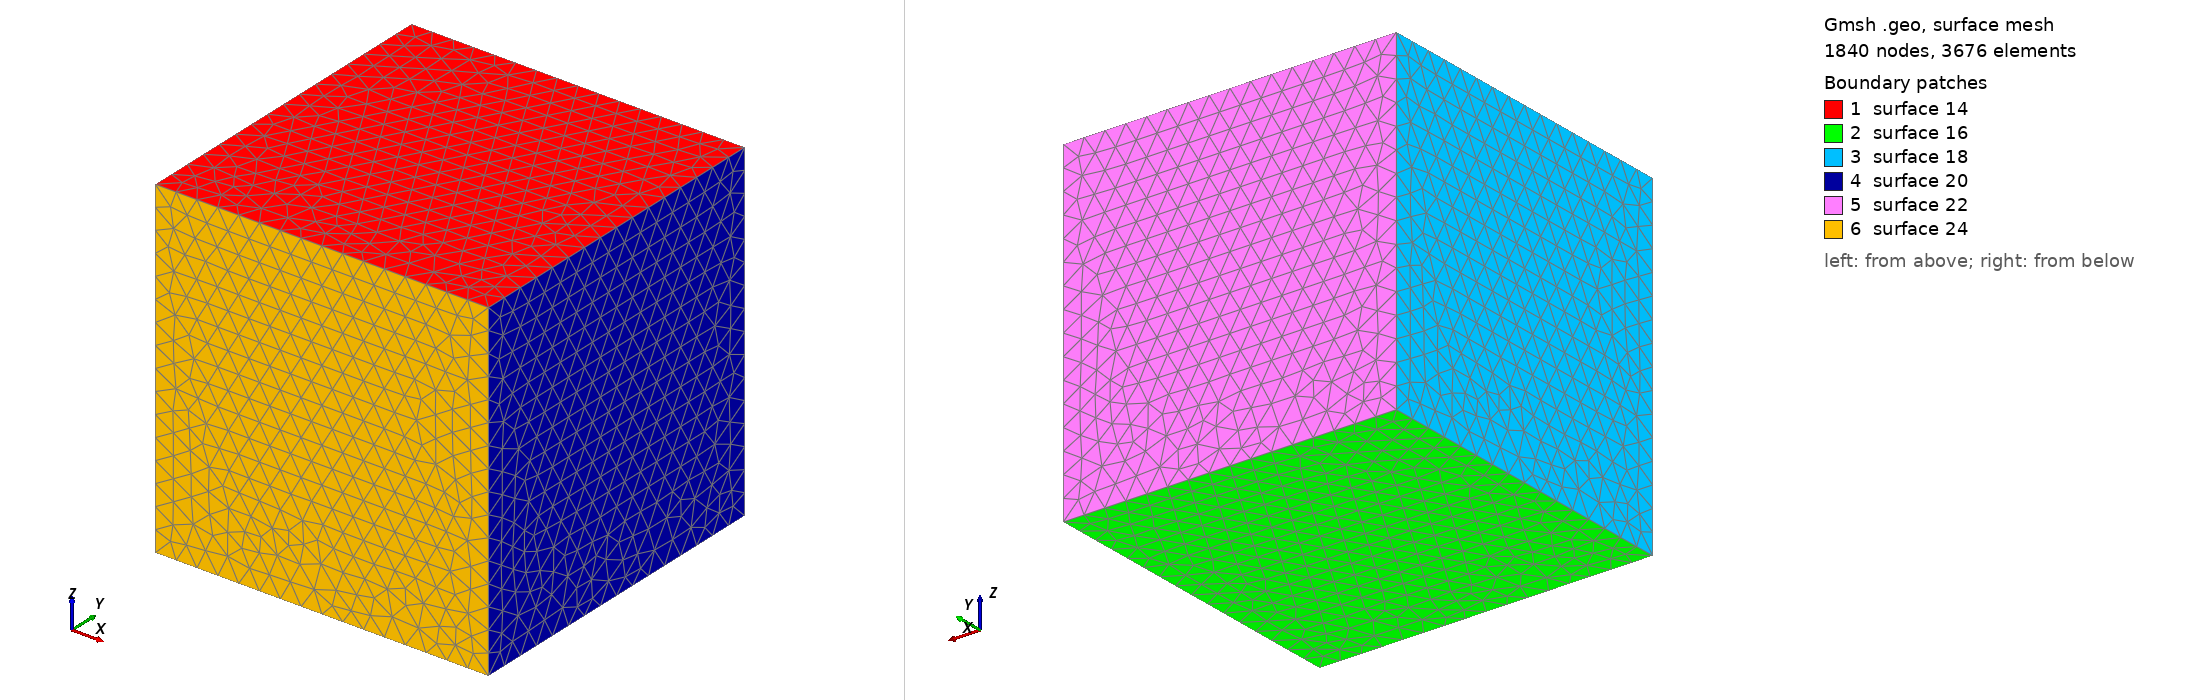

Gmsh geometry script, surface-meshed: 1840 nodes, 3676 surface elements. Boundary patches (legend numbers): 1 surface 14, 2 surface 16, 3 surface 18, 4 surface 20, 5 surface 22, 6 surface 24. Left view from above one corner, right view from below the opposite corner. The script declares no physical surfaces, so the legend lists its geometric surfaces. The drawing asked Gmsh for element sizes between 1% and 20% of the model's largest extent; the script's own settings can give other sizes.

=== PeriodicCube.geo (drawn) ===
// Gmsh project created on Fri May 13 15:55:57 2011
lc = 200;

Point(1) = {1600, -1600, 1600, lc};
Point(2) = {-1600, -1600, 1600, lc};
Point(3) = {-1600, 1600, 1600, lc};
Point(4) = {1600, 1600, 1600, lc};
Point(5) = {1600, -1600, -1600, lc};
Point(6) = {-1600, -1600, -1600, lc};
Point(7) = {-1600, 1600, -1600, lc};
Point(8) = {1600, 1600, -1600, lc};


Line(1) = {3, 4};
Line(2) = {4, 1};
Line(3) = {1, 2};
Line(4) = {2, 3};

Line(5) = {7, 8};
Line(6) = {8, 5};
Line(7) = {5, 6};
Line(8) = {6, 7};

Line(9)  = {3, 7};
Line(10) = {4, 8};
Line(11) = {1, 5};
Line(12) = {2, 6};
Line Loop(13) = {1, 2, 3, 4};
Plane Surface(14) = {13};
Line Loop(15) = {5, 6, 7, 8};
Plane Surface(16) = {15};
Line Loop(17) = {9, -8, -12, 4};
Plane Surface(18) = {17};
Line Loop(19) = {10, 6, -11, -2};
Plane Surface(20) = {19};
Line Loop(21) = {9, 5, -10, -1};
Plane Surface(22) = {21};
Line Loop(23) = {12, -7, -11, 3};
Plane Surface(24) = {23};
Surface Loop(25) = {22, 18, 16, 20, 24, 14};
Volume(26) = {25};
